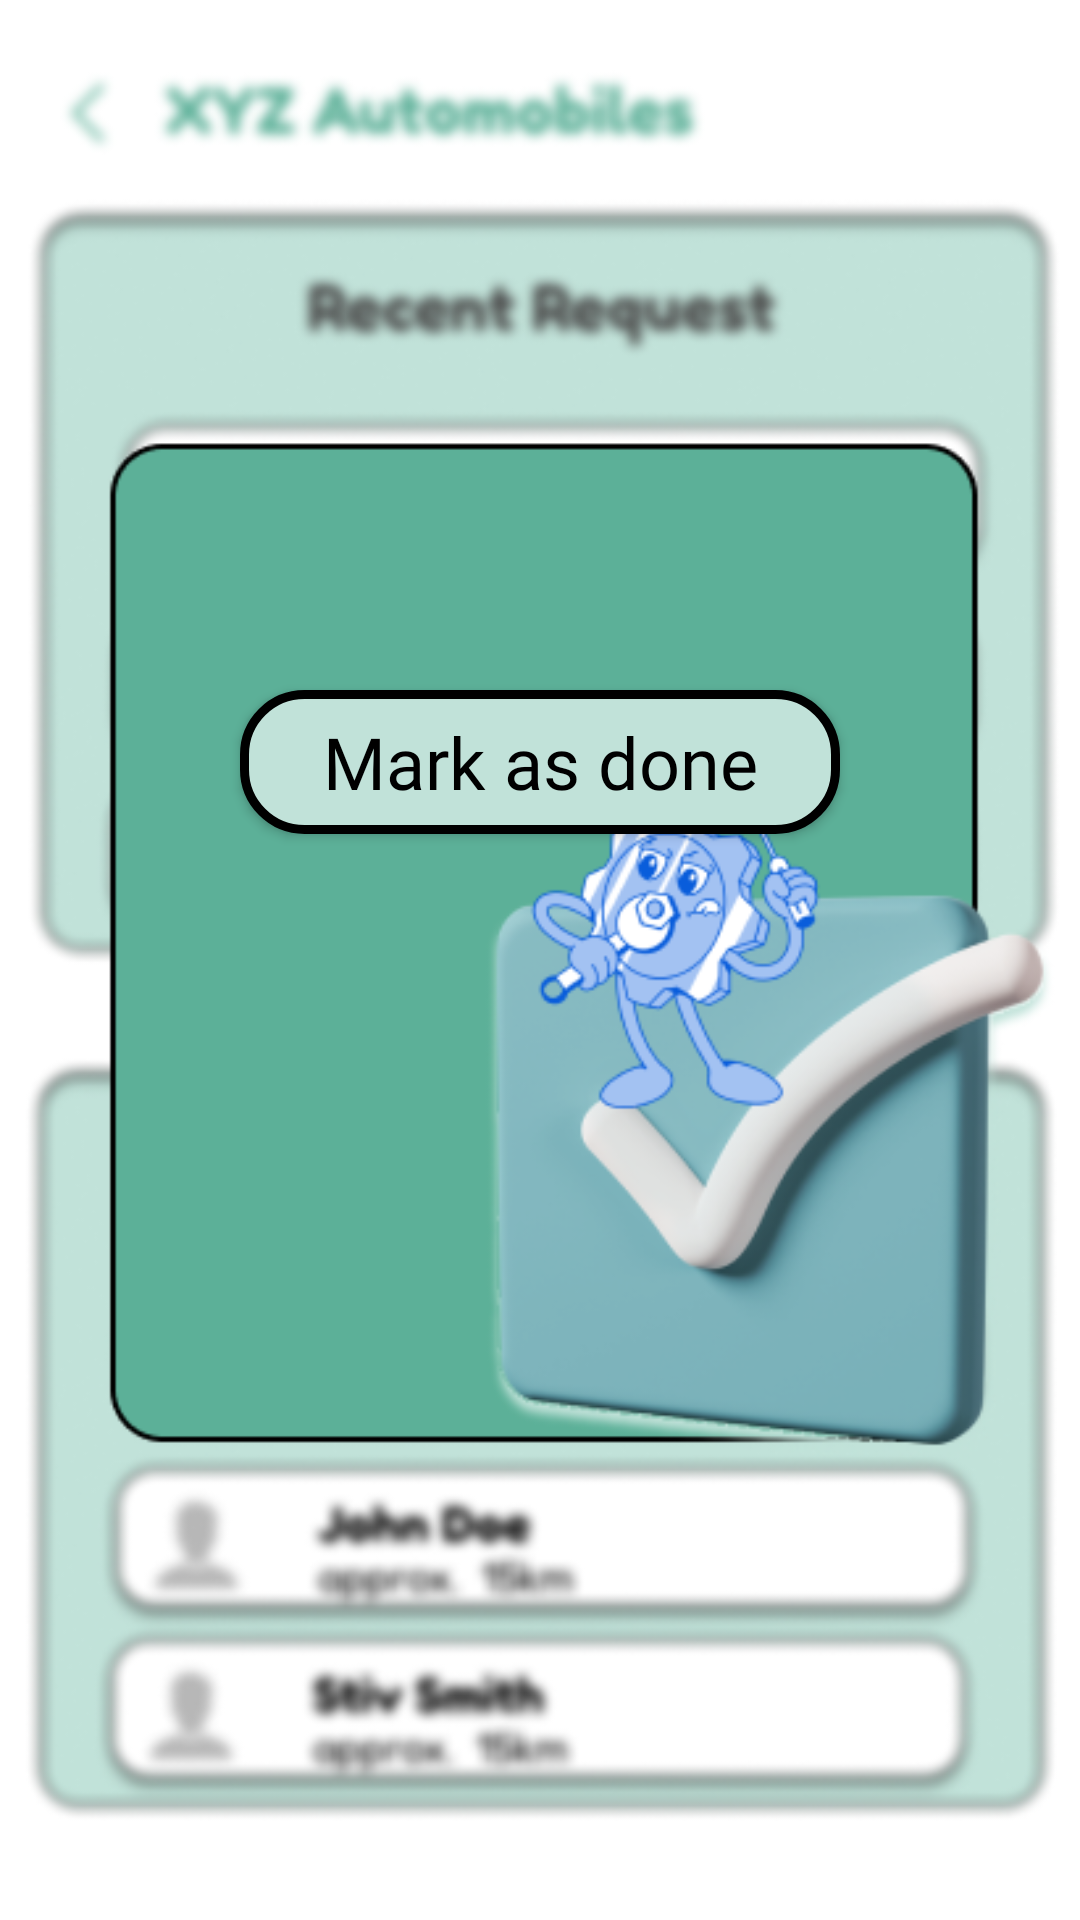

Here is an Android app screen rendered from its layout file. Give the layout XML and the strings, colors and styles it references.
<!-- AndroidManifest.xml: application theme Theme.MechMate -->
<!-- res/layout/activity_mark_as_done.xml -->
<?xml version="1.0" encoding="utf-8"?>
<androidx.constraintlayout.widget.ConstraintLayout xmlns:android="http://schemas.android.com/apk/res/android"
    xmlns:app="http://schemas.android.com/apk/res-auto"
    xmlns:tools="http://schemas.android.com/tools"
    android:layout_width="match_parent"
    android:layout_height="match_parent"
    android:background="@drawable/markasdone"
    tools:context=".markAsDone">

    <Button
        android:id="@+id/markAD"
        android:layout_width="200dp"
        android:layout_height="wrap_content"
        android:layout_marginTop="230dp"
        android:fontFamily="@font/fredoka_one18"
        android:text="Mark as done"
        android:textAllCaps="false"
        android:textColor="@color/black"
        android:textSize="24sp"
        android:background="@drawable/markad"
        app:layout_constraintEnd_toEndOf="parent"
        app:layout_constraintStart_toStartOf="parent"
        app:layout_constraintTop_toTopOf="parent" />
</androidx.constraintlayout.widget.ConstraintLayout>
<!-- resources referenced by this layout -->
<resources>
  <color name="black">#FF000000</color>
  <!-- drawable markad (drawable) -->
  <?xml version="1.0" encoding="utf-8"?>
  <shape xmlns:android="http://schemas.android.com/apk/res/android"
      android:shape="rectangle">
  
      <stroke android:color="@color/black"
          android:width="3sp"/>
      <corners android:radius="20dp"/>
      <solid android:color="@color/mygreenfaint"/>
  
  </shape>
  <!-- drawable markasdone: png bitmap (drawable, 119110 bytes) -->
  <style name="Theme.MechMate" parent="Base.Theme.MechMate" />
  <color name="mygreenfaint">#C1E2D9</color>
  <style name="Base.Theme.MechMate" parent="Theme.AppCompat.NoActionBar">
          
          
      </style>
</resources>
